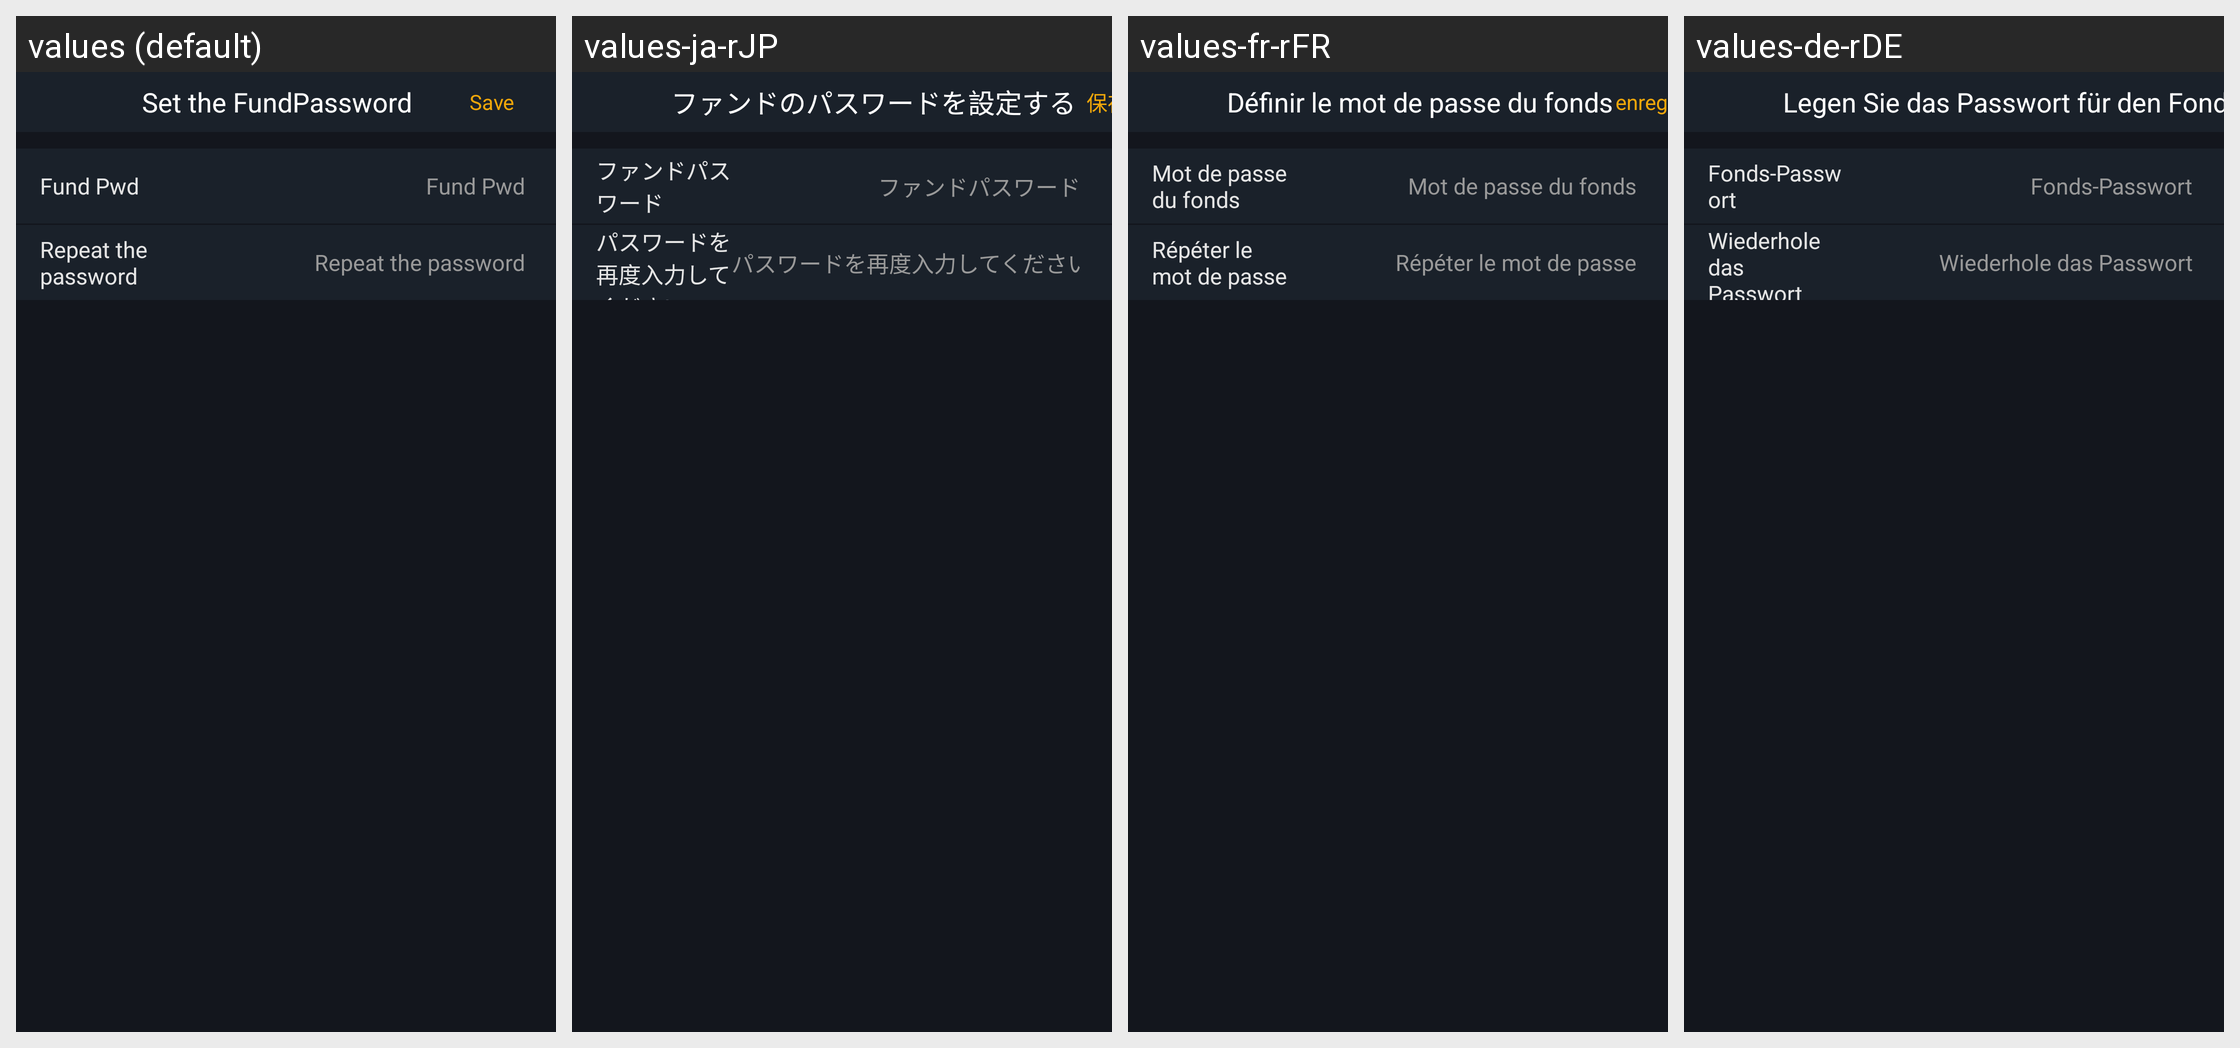

Translations of the strings shown on this Android screen, per locale in the grid:
Android screen res/layout/activity_account_pwd.xml rendered under 4 locales, left to right: values (default), values-ja-rJP, values-fr-rFR, values-de-rDE. Device: Nexus 5 (rendered at 1080×1920; each locale shown at half size, 540×960, under a caption strip naming it); theme AppTheme.StartingWindowTheme.
Other locales in the repository, not shown: values-es-rES, values-it-rIT, values-ko-rKR, values-zh-rCN, values-zh-rMO.
Strings drawn on this screen, with the default value and each locale's value (text and hints the layout hard-codes, and strings that could not be matched under every locale, appear in the picture but are not listed):

setMoneyPassword
  values: Set the FundPassword
  values-ja-rJP: ファンドのパスワードを設定する
  values-fr-rFR: Définir le mot de passe du fonds
  values-de-rDE: Legen Sie das Passwort für den Fonds fest

capital_password
  values: Fund Pwd
  values-ja-rJP: ファンドパスワード
  values-fr-rFR: Mot de passe du fonds
  values-de-rDE: Fonds-Passwort

repeat_password
  values: Repeat the password
  values-ja-rJP: パスワードを再度入力してください
  values-fr-rFR: Répéter le mot de passe
  values-de-rDE: Wiederhole das Passwort
